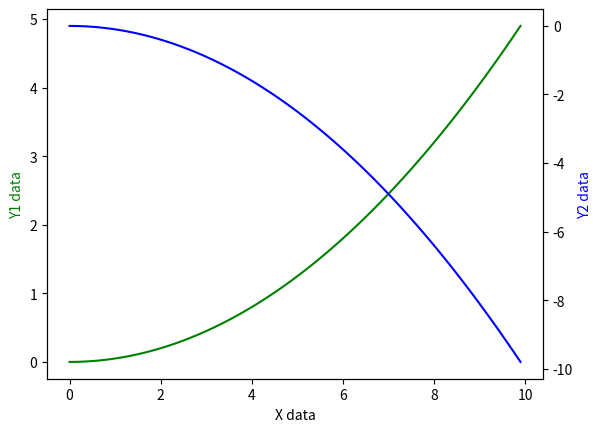

This figure's Python source:
import matplotlib.pyplot as plt
import numpy as np

x = np.arange(0, 10, 0.1)
y1 = 0.05 * x**2
y2 = -2* y1

fig, ax1 = plt.subplots()
ax2 = ax1.twinx()

ax1.plot(x, y1, 'g-')   # green, solid line
ax1.set_xlabel('X data')
ax1.set_ylabel('Y1 data', color='g')

ax2.plot(x, y2, 'b-') # blue
ax2.set_ylabel('Y2 data', color='b')

plt.show()